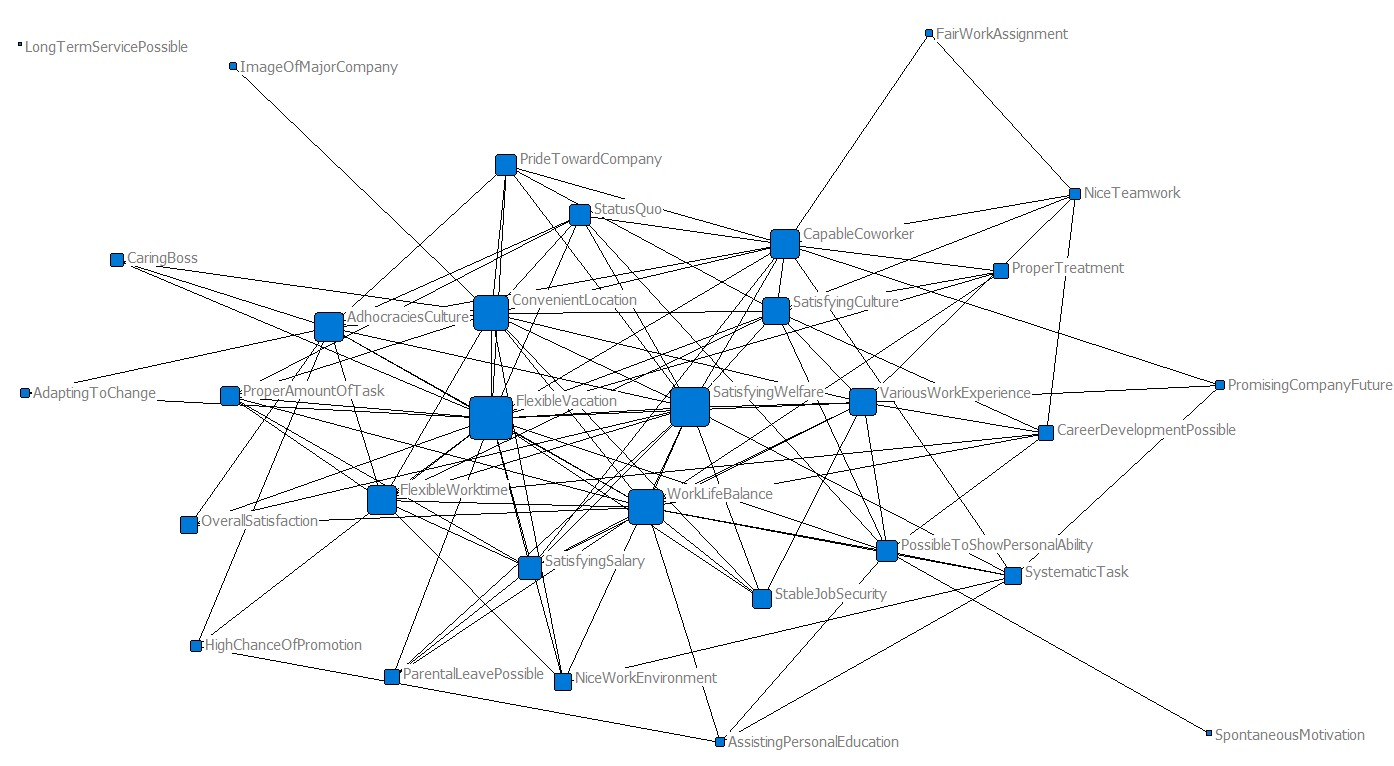

Data behind this chart, as committed beside it:
, AssistingPersonalEducation, PossibleToShowPersonalAbility, CareerDevelopmentPossible, , StableJobSecurity, FairWorkAssignment, PrideTowardCompany, VariousWorkExperience, CapableCoworker, ImageOfMajorCompany, SatisfyingCulture, SatisfyingWelfare, SatisfyingSalary, AdaptingToChange, AdhocraciesCulture, HighChanceOfPromotion, PromisingCompanyFuture, CaringBoss, ParentalLeavePossible, WorkLifeBalance, ConvenientLocation, SpontaneousMotivation, FlexibleVacation
AssistingPersonalEducation, 1.0, 0.2357, 0.0, 0.0, 0.0, 0.0, 0.0, 0.0, 0.0, 0.0, 0.0, 0.0, 0.0, 0.0, 0.0, 0.2357, 0.0, 0.0, 0.0, 0.1421, 0.0, 0.0, 0.0
PossibleToShowPersonalAbility, 0.2357, 1.0, 0.1543, 0.0, 0.0, 0.0, 0.0, 0.05103, 0.0, 0.0, 0.08006, 0.0, 0.0, 0.0, 0.0, 0.0, 0.0, 0.0, 0.0, 0.05025, 0.0, 0.2887, 0.06623
CareerDevelopmentPossible, 0.0, 0.1543, 1.0, 0.0, 0.0, 0.0, 0.0, 0.2835, 0.0, 0.0, 0.07412, 0.0, 0.0, 0.0, 0.0, 0.0, 0.0, 0.0, 0.0, 0.04652, 0.0, 0.0, 0.0
, 0.0, 0.0, 0.0, 1.0, 0.0, 0.0, 0.0, 0.0, 0.0, 0.0, 0.0, 0.0, 0.0, 0.5774, 0.1562, 0.0, 0.0, 0.0, 0.0, 0.0, 0.0, 0.0, 0.0
StableJobSecurity, 0.0, 0.0, 0.0, 0.0, 1.0, 0.0, 0.0, 0.08839, 0.0, 0.0, 0.0, 0.05976, 0.0, 0.0, 0.0, 0.0, 0.0, 0.0, 0.0, 0.08704, 0.08839, 0.0, 0.05735
FairWorkAssignment, 0.0, 0.0, 0.0, 0.0, 0.0, 1.0, 0.0, 0.0, 0.2357, 0.0, 0.0, 0.0, 0.0, 0.0, 0.0, 0.0, 0.0, 0.0, 0.0, 0.0, 0.0, 0.0, 0.0
PrideTowardCompany, 0.0, 0.0, 0.0, 0.0, 0.0, 0.0, 1.0, 0.0, 0.09623, 0.0, 0.1132, 0.0488, 0.0, 0.0, 0.06376, 0.0, 0.0, 0.0, 0.0, 0.0, 0.2165, 0.0, 0.04683
VariousWorkExperience, 0.0, 0.05103, 0.2835, 0.0, 0.08839, 0.0, 0.0, 1.0, 0.0, 0.0, 0.04903, 0.1479, 0.06682, 0.0, 0.0, 0.0, 0.1021, 0.0, 0.0, 0.03077, 0.0625, 0.0, 0.06083
CapableCoworker, 0.0, 0.0, 0.0, 0.0, 0.0, 0.2357, 0.09623, 0.0, 1.0, 0.0, 0.06537, 0.08452, 0.08909, 0.0, 0.1104, 0.0, 0.1361, 0.0, 0.0, 0.0, 0.125, 0.0, 0.08111
ImageOfMajorCompany, 0.0, 0.0, 0.0, 0.0, 0.0, 0.0, 0.0, 0.0, 0.0, 1.0, 0.0, 0.0, 0.0, 0.0, 0.0, 0.0, 0.0, 0.0, 0.0, 0.0, 0.2041, 0.0, 0.0
SatisfyingCulture, 0.0, 0.08006, 0.07412, 0.0, 0.0, 0.0, 0.1132, 0.04903, 0.06537, 0.0, 1.0, 0.03315, 0.0, 0.0, 0.0, 0.0, 0.0, 0.0, 0.0, 0.0, 0.04903, 0.0, 0.06363
SatisfyingWelfare, 0.0, 0.0, 0.0, 0.0, 0.05976, 0.0, 0.0488, 0.1479, 0.08452, 0.0, 0.03315, 1.0, 0.04518, 0.0, 0.09333, 0.0, 0.0, 0.0, 0.138, 0.104, 0.2113, 0.0, 0.2605
SatisfyingSalary, 0.0, 0.0, 0.0, 0.0, 0.0, 0.0, 0.0, 0.06682, 0.08909, 0.0, 0.0, 0.04518, 1.0, 0.0, 0.0, 0.0, 0.0, 0.0, 0.2182, 0.0658, 0.0, 0.0, 0.1301
AdaptingToChange, 0.0, 0.0, 0.0, 0.5774, 0.0, 0.0, 0.0, 0.0, 0.0, 0.0, 0.0, 0.0, 0.0, 1.0, 0.09017, 0.0, 0.0, 0.0, 0.0, 0.0, 0.0, 0.0, 0.06623
AdhocraciesCulture, 0.0, 0.0, 0.0, 0.1562, 0.0, 0.0, 0.06376, 0.0, 0.1104, 0.0, 0.0, 0.09333, 0.0, 0.09017, 1.0, 0.09017, 0.0, 0.09017, 0.0, 0.05437, 0.1104, 0.0, 0.2687
HighChanceOfPromotion, 0.2357, 0.0, 0.0, 0.0, 0.0, 0.0, 0.0, 0.0, 0.0, 0.0, 0.0, 0.0, 0.0, 0.0, 0.09017, 1.0, 0.0, 0.0, 0.0, 0.0, 0.0, 0.0, 0.06623
PromisingCompanyFuture, 0.0, 0.0, 0.0, 0.0, 0.0, 0.0, 0.0, 0.1021, 0.1361, 0.0, 0.0, 0.0, 0.0, 0.0, 0.0, 0.0, 1.0, 0.0, 0.0, 0.0, 0.0, 0.0, 0.0
CaringBoss, 0.0, 0.0, 0.0, 0.0, 0.0, 0.0, 0.0, 0.0, 0.0, 0.0, 0.0, 0.0, 0.0, 0.0, 0.09017, 0.0, 0.0, 1.0, 0.0, 0.0, 0.1021, 0.0, 0.1325
ParentalLeavePossible, 0.0, 0.0, 0.0, 0.0, 0.0, 0.0, 0.0, 0.0, 0.0, 0.0, 0.0, 0.138, 0.2182, 0.0, 0.0, 0.0, 0.0, 0.0, 1.0, 0.1005, 0.0, 0.0, 0.06623
WorkLifeBalance, 0.1421, 0.05025, 0.04652, 0.0, 0.08704, 0.0, 0.0, 0.03077, 0.0, 0.0, 0.0, 0.104, 0.0658, 0.0, 0.05437, 0.0, 0.0, 0.0, 0.1005, 1.0, 0.03077, 0.0, 0.1597
ConvenientLocation, 0.0, 0.0, 0.0, 0.0, 0.08839, 0.0, 0.2165, 0.0625, 0.125, 0.2041, 0.04903, 0.2113, 0.0, 0.0, 0.1104, 0.0, 0.0, 0.1021, 0.0, 0.03077, 1.0, 0.0, 0.1419
SpontaneousMotivation, 0.0, 0.2887, 0.0, 0.0, 0.0, 0.0, 0.0, 0.0, 0.0, 0.0, 0.0, 0.0, 0.0, 0.0, 0.0, 0.0, 0.0, 0.0, 0.0, 0.0, 0.0, 1.0, 0.0
FlexibleVacation, 0.0, 0.06623, 0.0, 0.0, 0.05735, 0.0, 0.04683, 0.06083, 0.08111, 0.0, 0.06363, 0.2605, 0.1301, 0.06623, 0.2687, 0.06623, 0.0, 0.1325, 0.06623, 0.1597, 0.1419, 0.0, 1.0
FlexibleWorktime, 0.0, 0.0, 0.08058, 0.0, 0.0, 0.0, 0.0, 0.0, 0.0, 0.0, 0.08362, 0.07207, 0.114, 0.0, 0.04709, 0.0, 0.0, 0.0, 0.0, 0.105, 0.1066, 0.0, 0.1038
LongTermServicePossible, 0.0, 0.0, 0.0, 0.0, 0.0, 0.0, 0.0, 0.0, 0.0, 0.0, 0.0, 0.0, 0.0, 0.0, 0.0, 0.0, 0.0, 0.0, 0.0, 0.0, 0.0, 0.0, 0.0
ProperAmountOfTask, 0.0, 0.0, 0.0, 0.0, 0.0, 0.0, 0.0, 0.0, 0.0, 0.0, 0.0, 0.0, 0.1336, 0.0, 0.0, 0.0, 0.0, 0.0, 0.0, 0.06155, 0.125, 0.0, 0.1217
OverallSatisfaction, 0.0, 0.0, 0.0, 0.0, 0.0, 0.0, 0.0, 0.0, 0.0, 0.0, 0.0, 0.169, 0.0, 0.0, 0.1104, 0.0, 0.0, 0.0, 0.0, 0.1231, 0.0, 0.0, 0.08111
NiceWorkEnvironment, 0.0, 0.0, 0.0, 0.0, 0.0, 0.0, 0.0, 0.0, 0.0, 0.0, 0.0, 0.1594, 0.0, 0.0, 0.0, 0.0, 0.0, 0.0, 0.0, 0.0, 0.1179, 0.0, 0.03824
NiceTeamwork, 0.0, 0.0, 0.1195, 0.0, 0.0, 0.4472, 0.0, 0.07906, 0.2108, 0.0, 0.124, 0.0, 0.0, 0.0, 0.0, 0.0, 0.0, 0.0, 0.0, 0.0, 0.0, 0.0, 0.0
SystematicTask, 0.1543, 0.1091, 0.0, 0.0, 0.0, 0.0, 0.0, 0.0, 0.08909, 0.0, 0.0, 0.09035, 0.0, 0.0, 0.0, 0.0, 0.2182, 0.0, 0.0, 0.0658, 0.0, 0.0, 0.0
ProperTreatment, 0.0, 0.0, 0.0, 0.0, 0.0, 0.0, 0.0, 0.0, 0.1361, 0.0, 0.1601, 0.0, 0.0, 0.0, 0.0, 0.0, 0.0, 0.0, 0.0, 0.1005, 0.0, 0.0, 0.06623
StatusQuo, 0.0, 0.1291, 0.0, 0.0, 0.0, 0.0, 0.0, 0.0, 0.1054, 0.0, 0.0, 0.05345, 0.0, 0.0, 0.06984, 0.0, 0.0, 0.0, 0.0, 0.0, 0.07906, 0.0, 0.1026
